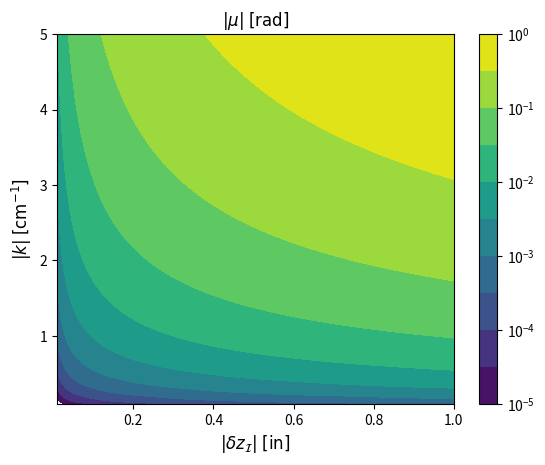

This figure's Python source:
import numpy as np
import matplotlib.pyplot as plt
from matplotlib.colors import LogNorm


in2m = 0.0254

# System magnification
M = 0.08

# Probe beam
lambda0 = 10.6e-6           # [lambda0] = m
k0 = 2 * np.pi / lambda0    # [k0] = m^{-1}

# Wavenumber computational grid
dk = 10     # [dk] = m^{-1}
kmax = 5e2  # [kmax] = m^{-1}

# Misalignment computational grid
ddz = 0.01    # [ddz] = in
dz_max = 1.   # [dz_max] = in

fontsize = 12


if __name__ == '__main__':
    # 1d computational grid
    dz = np.arange(ddz, dz_max + ddz, ddz) * in2m  # [dz] = m
    k = np.arange(dk, kmax + dk, dk)                # [k] = m

    # 2d computational grid
    dzdz, kk = np.meshgrid(dz, k)

    # Wavenumber-dependent phase shift
    mu = ((kk ** 2) / (2 * (M ** 2) * k0)) * dzdz

    plt.figure()
    levels = np.logspace(-5, 0, 11)
    C = plt.contourf(
        dzdz / in2m, kk * 1e-2, mu,
        levels,
        norm=LogNorm())
    plt.colorbar(C)
    plt.xlabel(
        r'$|\delta z_{\mathcal{I}}| \; [\mathrm{in}]$',
        fontsize=fontsize)
    plt.ylabel(
        r'$|k| \; [\mathrm{cm}^{-1}]$',
        fontsize=fontsize)
    plt.title(r'$|\mu| \; [\mathrm{rad}]$')
    plt.show()
